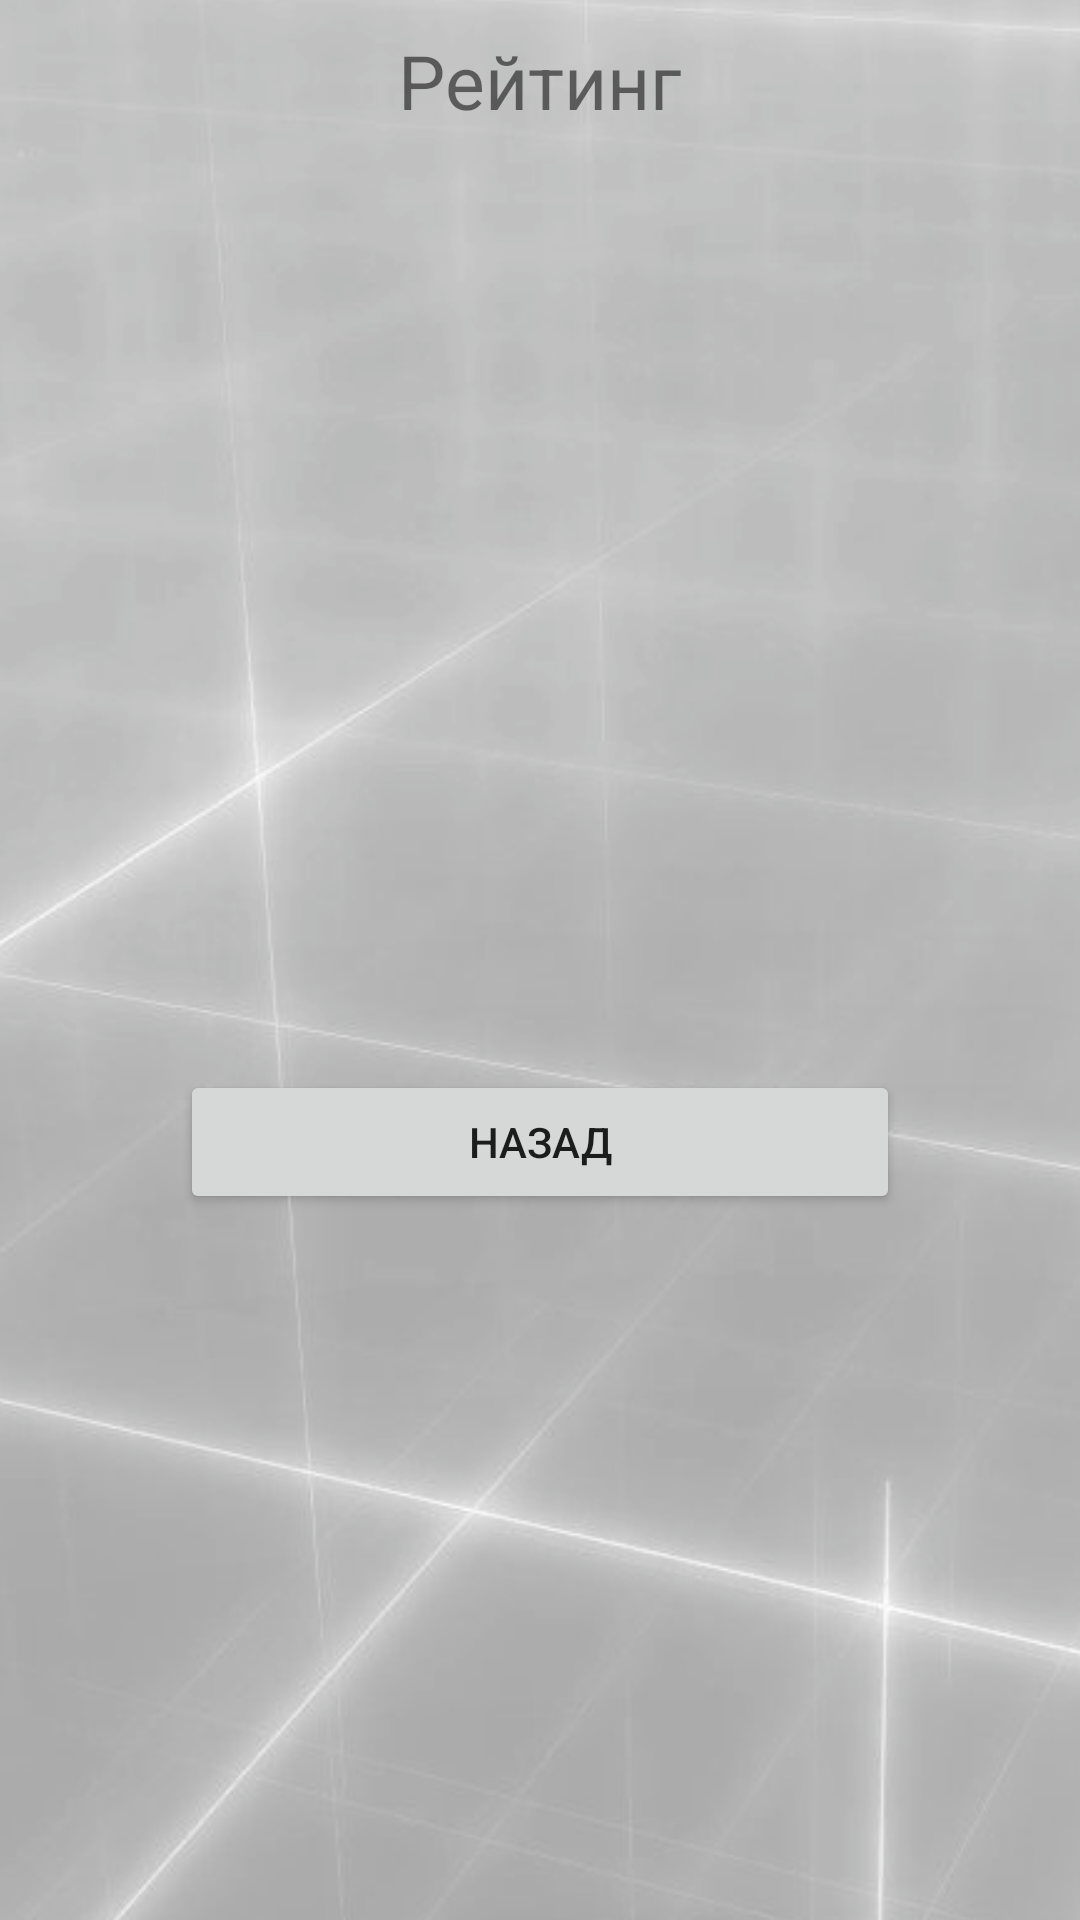

Produce the Android XML layout that renders to this screen, including the resource entries it uses.
<!-- AndroidManifest.xml: application theme Theme.Sudoku408 -->
<!-- res/layout/activity_solver.xml -->
<?xml version="1.0" encoding="utf-8"?>
<androidx.constraintlayout.widget.ConstraintLayout xmlns:android="http://schemas.android.com/apk/res/android"
    xmlns:app="http://schemas.android.com/apk/res-auto"
    xmlns:tools="http://schemas.android.com/tools"
    android:layout_width="match_parent"
    android:layout_height="match_parent"
    tools:context=".Solver">

    <ImageView
        android:id="@+id/imageView2"
        android:layout_width="534dp"
        android:layout_height="881dp"
        app:layout_constraintBottom_toBottomOf="parent"
        app:layout_constraintEnd_toEndOf="parent"
        app:layout_constraintStart_toStartOf="parent"
        app:layout_constraintTop_toTopOf="parent"
        app:srcCompat="@drawable/backgorund_test" />

    <TextView
        android:id="@+id/test_show2"
        android:layout_width="0dp"
        android:layout_height="490dp"
        android:layout_marginTop="20dp"
        android:layout_marginEnd="108dp"
        android:gravity="right"
        android:textSize="18dp"
        app:layout_constraintEnd_toEndOf="parent"
        app:layout_constraintTop_toBottomOf="@+id/textView2" />

    <EditText
        android:id="@+id/test_score"
        android:layout_width="0dp"
        android:layout_height="50dp"
        android:layout_marginTop="28dp"
        android:ems="10"
        android:hint="Score"
        android:inputType="textPersonName"
        android:text=""
        android:visibility="invisible"
        app:layout_constraintEnd_toEndOf="parent"
        app:layout_constraintHorizontal_bias="0.0"
        app:layout_constraintStart_toStartOf="parent"
        app:layout_constraintTop_toBottomOf="@+id/test_name" />

    <EditText
        android:id="@+id/test_id"
        android:layout_width="0dp"
        android:layout_height="50dp"
        android:layout_marginTop="88dp"
        android:ems="10"
        android:hint="Id"
        android:inputType="textPersonName"
        android:text=""
        android:visibility="invisible"
        app:layout_constraintEnd_toEndOf="parent"
        app:layout_constraintHorizontal_bias="0.0"
        app:layout_constraintStart_toStartOf="parent"
        app:layout_constraintTop_toBottomOf="@+id/test_name" />

    <Button
        android:id="@+id/btn_comeBack"
        android:layout_width="wrap_content"
        android:layout_height="wrap_content"
        android:layout_marginTop="21dp"
        android:text="Вернуться назад"
        android:visibility="invisible"
        app:layout_constraintEnd_toEndOf="parent"
        app:layout_constraintHorizontal_bias="0.497"
        app:layout_constraintStart_toStartOf="parent"
        app:layout_constraintTop_toBottomOf="@+id/test_show" />

    <TextView
        android:id="@+id/textView2"
        android:layout_width="wrap_content"
        android:layout_height="wrap_content"
        android:layout_marginTop="10dp"
        android:text="Рейтинг"
        android:textSize="25dp"
        android:visibility="visible"
        app:layout_constraintEnd_toEndOf="parent"
        app:layout_constraintStart_toStartOf="parent"
        app:layout_constraintTop_toTopOf="parent" />

    <EditText
        android:id="@+id/test_name"
        android:layout_width="0dp"
        android:layout_height="50dp"
        android:layout_marginTop="12dp"
        android:ems="10"
        android:hint="Name"
        android:inputType="textPersonName"
        android:text=""
        android:visibility="invisible"
        app:layout_constraintEnd_toEndOf="parent"
        app:layout_constraintHorizontal_bias="0.0"
        app:layout_constraintStart_toStartOf="parent"
        app:layout_constraintTop_toBottomOf="@+id/btn_comeBack" />

    <Button
        android:id="@+id/test_btn"
        android:layout_width="wrap_content"
        android:layout_height="wrap_content"
        android:layout_marginTop="80dp"
        android:onClick="testClick"
        android:text="Добавить в бд новго пользователя"
        android:visibility="invisible"
        app:layout_constraintEnd_toEndOf="parent"
        app:layout_constraintHorizontal_bias="0.492"
        app:layout_constraintStart_toStartOf="parent"
        app:layout_constraintTop_toBottomOf="@+id/test_score" />

    <Button
        android:id="@+id/button_100"
        android:layout_width="wrap_content"
        android:layout_height="wrap_content"
        android:layout_marginTop="8dp"
        android:onClick="onClick_100"
        android:text="Добавление 100"
        android:visibility="invisible"
        app:layout_constraintEnd_toEndOf="parent"
        app:layout_constraintHorizontal_bias="0.504"
        app:layout_constraintStart_toStartOf="parent"
        app:layout_constraintTop_toBottomOf="@+id/test_btn" />

    <TextView
        android:id="@+id/test_show"
        android:layout_width="184dp"
        android:layout_height="272dp"
        android:layout_marginStart="104dp"
        android:layout_marginTop="20dp"
        android:textSize="18dp"
        app:layout_constraintStart_toStartOf="parent"
        app:layout_constraintTop_toBottomOf="@+id/textView2" />

    <Button
        android:id="@+id/ExitRating"
        android:layout_width="240dp"
        android:layout_height="wrap_content"
        android:layout_marginTop="21dp"
        android:text="Назад"
        android:onClick="Exit_to_Menu"
        app:layout_constraintEnd_toEndOf="parent"
        app:layout_constraintStart_toStartOf="parent"
        app:layout_constraintTop_toBottomOf="@+id/test_show" />

</androidx.constraintlayout.widget.ConstraintLayout>
<!-- resources referenced by this layout -->
<resources>
  <!-- drawable backgorund_test: png bitmap (drawable, 198934 bytes) -->
  <style name="Theme.Sudoku408" parent="Theme.MaterialComponents.DayNight.DarkActionBar">
          
          <item name="colorPrimary">@color/purple_500</item>
          <item name="colorPrimaryVariant">@color/purple_700</item>
          <item name="colorOnPrimary">@color/white</item>
          
          <item name="colorSecondary">@color/teal_200</item>
          <item name="colorSecondaryVariant">@color/teal_700</item>
          <item name="colorOnSecondary">@color/black</item>
          
          <item name="android:statusBarColor" tools:targetApi="l">?attr/colorPrimaryVariant</item>
          
      </style>
  <!-- not gathered from this repository: default colours our renderer supplied (Android Studio template values) -->
  <color name="purple_500">#FF6200EE</color>
  <color name="purple_700">#FF3700B3</color>
  <color name="teal_200">#FF03DAC5</color>
  <color name="teal_700">#FF018786</color>
  <color name="black">#FF000000</color>
  <color name="white">#FFFFFFFF</color>
</resources>
